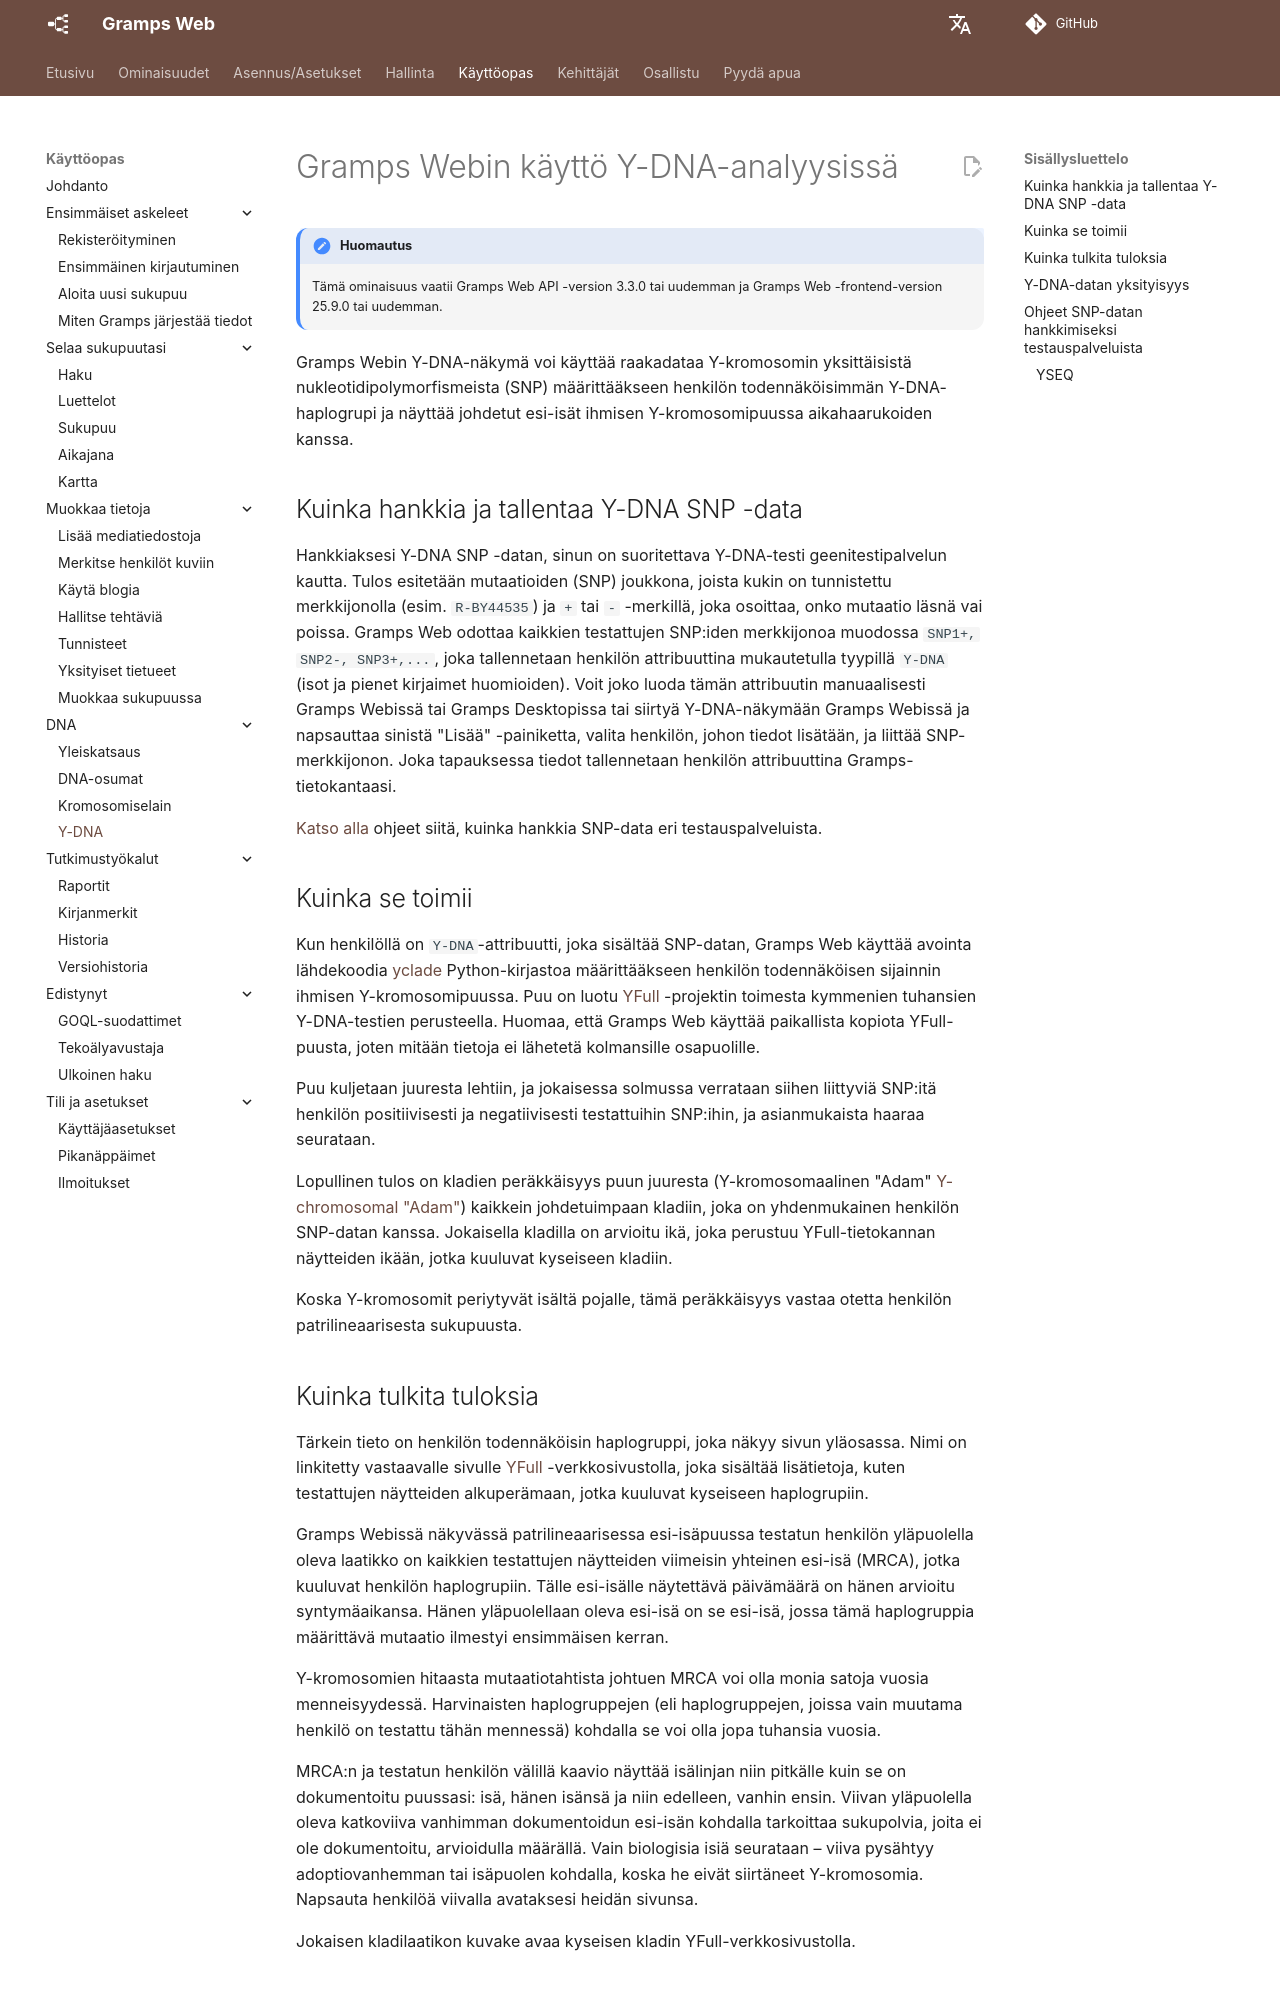

repository: gramps-project/gramps-web-docs · page: fi/user-guide/y-dna/index.html · generator: mkdocs

# Gramps Webin käyttö Y-DNA-analyysissä

!!! note "Huomautus"
    Tämä ominaisuus vaatii Gramps Web API -version 3.3.0 tai uudemman ja Gramps Web -frontend-version 25.9.0 tai uudemman.

Gramps Webin Y-DNA-näkymä voi käyttää raakadataa Y-kromosomin yksittäisistä nukleotidipolymorfismeista (SNP) määrittääkseen henkilön todennäköisimmän Y-DNA-haplogrupi ja näyttää johdetut esi-isät ihmisen Y-kromosomipuussa aikahaarukoiden kanssa.

## Kuinka hankkia ja tallentaa Y-DNA SNP -data

Hankkiaksesi Y-DNA SNP -datan, sinun on suoritettava Y-DNA-testi geenitestipalvelun kautta. Tulos esitetään mutaatioiden (SNP) joukkona, joista kukin on tunnistettu merkkijonolla (esim. `R-BY44535`) ja `+` tai `-` -merkillä, joka osoittaa, onko mutaatio läsnä vai poissa. Gramps Web odottaa kaikkien testattujen SNP:iden merkkijonoa muodossa `SNP1+, SNP2-, SNP3+,...`, joka tallennetaan henkilön attribuuttina mukautetulla tyypillä `Y-DNA` (isot ja pienet kirjaimet huomioiden). Voit joko luoda tämän attribuutin manuaalisesti Gramps Webissä tai Gramps Desktopissa tai siirtyä Y-DNA-näkymään Gramps Webissä ja napsauttaa sinistä "Lisää" -painiketta, valita henkilön, johon tiedot lisätään, ja liittää SNP-merkkijonon. Joka tapauksessa tiedot tallennetaan henkilön attribuuttina Gramps-tietokantaasi.

[Katso alla](#instructions-for-obtaining-snp-data-from-testing-services) ohjeet siitä, kuinka hankkia SNP-data eri testauspalveluista.

## Kuinka se toimii

Kun henkilöllä on `Y-DNA`-attribuutti, joka sisältää SNP-datan, Gramps Web käyttää avointa lähdekoodia [yclade](https://github.com/DavidMStraub/yclade) Python-kirjastoa määrittääkseen henkilön todennäköisen sijainnin ihmisen Y-kromosomipuussa. Puu on luotu [YFull](https://www.yfull.com/) -projektin toimesta kymmenien tuhansien Y-DNA-testien perusteella. Huomaa, että Gramps Web käyttää paikallista kopiota YFull-puusta, joten mitään tietoja ei lähetetä kolmansille osapuolille.

Puu kuljetaan juuresta lehtiin, ja jokaisessa solmussa verrataan siihen liittyviä SNP:itä henkilön positiivisesti ja negatiivisesti testattuihin SNP:ihin, ja asianmukaista haaraa seurataan.

Lopullinen tulos on kladien peräkkäisyys puun juuresta (Y-kromosomaalinen "Adam" [Y-chromosomal "Adam"](https://en.wikipedia.org/wiki/Y-chromosomal_Adam)) kaikkein johdetuimpaan kladiin, joka on yhdenmukainen henkilön SNP-datan kanssa. Jokaisella kladilla on arvioitu ikä, joka perustuu YFull-tietokannan näytteiden ikään, jotka kuuluvat kyseiseen kladiin.

Koska Y-kromosomit periytyvät isältä pojalle, tämä peräkkäisyys vastaa otetta henkilön patrilineaarisesta sukupuusta.
